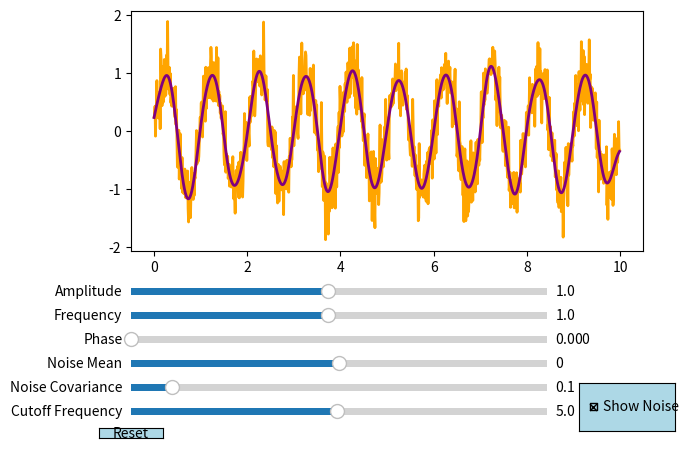

Python code for this plot:
import numpy as np
import matplotlib.pyplot as plt
from matplotlib.widgets import Slider, Button, CheckButtons
from scipy.signal import cheby2, filtfilt

initial_amplitude = 1.0
initial_frequency = 1.0
initial_phase = 0.0
initial_noise_mean = 0.0
initial_noise_covariance = 0.1
initial_cutoff_frequency = 5.0

def harmonic_with_noise(t, amplitude, frequency, phase, noise_mean, noise_covariance, show_noise):
    signal = amplitude * np.sin(2 * np.pi * frequency * t + phase)
    if show_noise:
        noise = np.random.normal(noise_mean, np.sqrt(noise_covariance), len(t))
        return signal + noise
    else:
        return signal

def filter_signal(signal, cutoff_frequency, fs=100):
    nyquist = 0.5 * fs
    cutoff = cutoff_frequency / nyquist
    b, a = cheby2(4, 40, cutoff, 'low', analog=False)
    filtered_signal = filtfilt(b, a, signal)
    return filtered_signal

fig, ax = plt.subplots()
plt.subplots_adjust(left=0.1, right=0.9, top=0.9, bottom=0.4)

t = np.arange(0.0, 10.0, 0.01)
y = harmonic_with_noise(t, initial_amplitude, initial_frequency, initial_phase, initial_noise_mean, initial_noise_covariance, True)
l, = plt.plot(t, y, lw=2, color='orange')

axcolor = 'lightblue'
ax_amplitude = plt.axes([0.1, 0.3, 0.65, 0.03], facecolor=axcolor)
ax_frequency = plt.axes([0.1, 0.25, 0.65, 0.03], facecolor=axcolor)
ax_phase = plt.axes([0.1, 0.2, 0.65, 0.03], facecolor=axcolor)
ax_noise_mean = plt.axes([0.1, 0.15, 0.65, 0.03], facecolor=axcolor)
ax_noise_covariance = plt.axes([0.1, 0.1, 0.65, 0.03], facecolor=axcolor)
ax_cutoff_frequency = plt.axes([0.1, 0.05, 0.65, 0.03], facecolor=axcolor)

s_amplitude = Slider(ax_amplitude, 'Amplitude', 0.1, 2.0, valinit=initial_amplitude)
s_frequency = Slider(ax_frequency, 'Frequency', 0.1, 2.0, valinit=initial_frequency)
s_phase = Slider(ax_phase, 'Phase', 0, 2*np.pi, valinit=initial_phase)
s_noise_mean = Slider(ax_noise_mean, 'Noise Mean', -1.0, 1.0, valinit=initial_noise_mean)
s_noise_covariance = Slider(ax_noise_covariance, 'Noise Covariance', 0.0, 1.0, valinit=initial_noise_covariance)
s_cutoff_frequency = Slider(ax_cutoff_frequency, 'Cutoff Frequency', 0.1, 10.0, valinit=initial_cutoff_frequency)

rax = plt.axes([0.8, 0.025, 0.15, 0.1], facecolor=axcolor)
check = CheckButtons(rax, ['Show Noise'], [True])

def update(val):
    amplitude = s_amplitude.val
    frequency = s_frequency.val
    phase = s_phase.val
    noise_mean = s_noise_mean.val
    noise_covariance = s_noise_covariance.val
    cutoff_frequency = s_cutoff_frequency.val
    show_noise = check.lines[0][0].get_visible()

    y = harmonic_with_noise(t, amplitude, frequency, phase, noise_mean, noise_covariance, show_noise)
    l.set_ydata(y)

    filtered_signal = filter_signal(y, cutoff_frequency)
    l_filtered.set_ydata(filtered_signal)

    l_filtered.set_visible(show_noise)

    fig.canvas.draw_idle()

s_amplitude.on_changed(update)
s_frequency.on_changed(update)
s_phase.on_changed(update)
s_noise_mean.on_changed(update)
s_noise_covariance.on_changed(update)
s_cutoff_frequency.on_changed(update)

filtered_signal = filter_signal(y, initial_cutoff_frequency)
l_filtered, = ax.plot(t, filtered_signal, lw=2, color='purple', visible=True)

def reset(event):
    s_amplitude.reset()
    s_frequency.reset()
    s_phase.reset()
    s_noise_mean.reset()
    s_noise_covariance.reset()
    s_cutoff_frequency.reset()

resetax = plt.axes([0.05, 0.01, 0.1, 0.02])
button = Button(resetax, 'Reset', color=axcolor, hovercolor='0.975')
button.on_clicked(reset)

plt.show()
